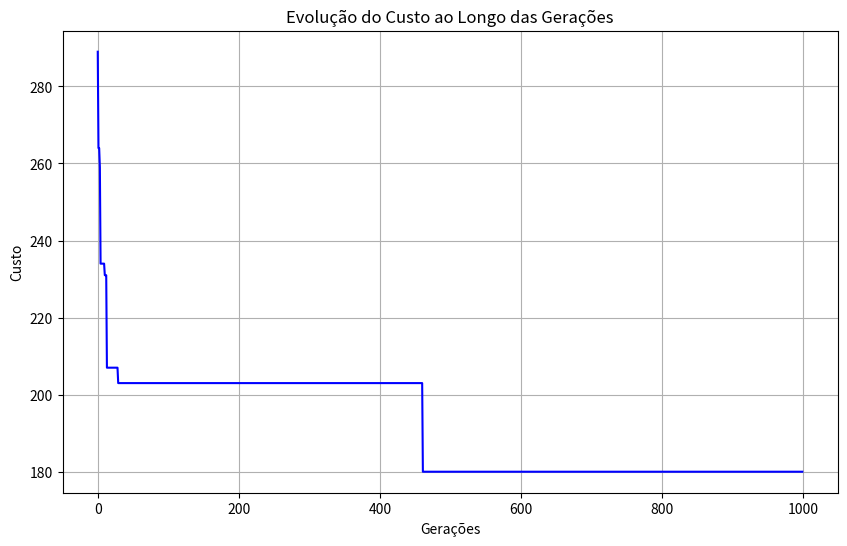

Recreate this plot in Python.
import numpy as np
import random
import matplotlib.pyplot as plt

# Função para calcular o custo total de um caminho
def calcular_custo(matriz_custos, caminho):
    custo_total = sum(matriz_custos[caminho[i]][caminho[i + 1]] for i in range(len(caminho) - 1))
    custo_total += matriz_custos[caminho[-1]][caminho[0]]  # Retorno à cidade inicial
    return custo_total

# Geração da população inicial
def gerar_populacao_inicial(tamanho_populacao, num_cidades):
    return [random.sample(range(num_cidades), num_cidades) for _ in range(tamanho_populacao)]

# Seleção por torneio
def selecao_torneio(populacao, matriz_custos, k=3):
    return min(random.sample(populacao, k), key=lambda x: calcular_custo(matriz_custos, x))

# Crossover PMX
def crossover_pmx(pai1, pai2):
    tamanho = len(pai1)
    filho = [-1] * tamanho
    p1, p2 = sorted(random.sample(range(tamanho), 2))
    filho[p1:p2+1] = pai1[p1:p2+1]
    for i in range(tamanho):
        if filho[i] == -1:
            valor = pai2[i]
            while valor in filho:
                valor = pai2[pai1.index(valor)]
            filho[i] = valor
    return filho

# Mutação por inversão
def mutacao_inversao(individuo):
    p1, p2 = sorted(random.sample(range(len(individuo)), 2))
    individuo[p1:p2+1] = reversed(individuo[p1:p2+1])
    return individuo

# Algoritmo Genético com Gráfico
def algoritmo_genetico(matriz_custos, tamanho_populacao=100, num_geracoes=1000, probabilidade_mutacao=0.1, k_torneio=3):
    num_cidades = len(matriz_custos)
    populacao = gerar_populacao_inicial(tamanho_populacao, num_cidades)
    melhor_solucao = min(populacao, key=lambda x: calcular_custo(matriz_custos, x))
    melhor_custo = calcular_custo(matriz_custos, melhor_solucao)
    
    historico_custos = []  # Lista para armazenar os custos ao longo das gerações

    for geracao in range(num_geracoes):
        nova_populacao = [melhor_solucao]  # Elitismo
        while len(nova_populacao) < tamanho_populacao:
            pai1 = selecao_torneio(populacao, matriz_custos, k_torneio)
            pai2 = selecao_torneio(populacao, matriz_custos, k_torneio)
            filho = crossover_pmx(pai1, pai2)
            if random.random() < probabilidade_mutacao:
                filho = mutacao_inversao(filho)
            nova_populacao.append(filho)
        
        populacao = nova_populacao
        candidato = min(populacao, key=lambda x: calcular_custo(matriz_custos, x))
        candidato_custo = calcular_custo(matriz_custos, candidato)
        
        if candidato_custo < melhor_custo:
            melhor_solucao, melhor_custo = candidato, candidato_custo

        # Salva o custo da geração atual
        historico_custos.append(melhor_custo)
        print(f"Geração {geracao+1}: Melhor Custo = {melhor_custo}")

    # Plotando o gráfico de evolução
    plt.figure(figsize=(10, 6))
    plt.plot(historico_custos, color='blue')
    plt.title("Evolução do Custo ao Longo das Gerações")
    plt.xlabel("Gerações")
    plt.ylabel("Custo")
    plt.grid()
    plt.show()
    
    return melhor_solucao, melhor_custo


# Exemplo de execução
if __name__ == "__main__":
    matriz_custos = np.array([
    [0, 10, 15, 45, 5, 45, 50, 44, 30, 100, 67, 33, 90, 17, 50],
    [15, 0, 100, 30, 20, 25, 80, 45, 41, 5, 45, 10, 90, 10, 35],
    [10, 100, 0, 20, 45, 100, 30, 23, 80, 40, 15, 70, 5, 50, 40],
    [100, 8, 5, 0, 5, 40, 21, 20, 35, 14, 55, 35, 21, 5, 40],
    [5, 17, 10, 3, 0, 45, 10, 50, 27, 33, 60, 17, 18, 10, 5],
    [15, 70, 90, 20, 11, 0, 15, 35, 30, 85, 18, 35, 19, 10, 23],
    [25, 19, 18, 30, 5, 100, 0, 70, 55, 41, 55, 100, 18, 41, 35],
    [10, 14, 15, 50, 5, 25, 30, 0, 25, 27, 70, 30, 20, 40, 41],
    [21, 34, 17, 40, 18, 30, 10, 20, 0, 47, 76, 40, 21, 90, 10],
    [35, 100, 5, 18, 10, 8, 35, 20, 33, 0, 14, 70, 35, 45, 21],
    [38, 20, 23, 33, 5, 55, 10, 80, 39, 14, 0, 60, 35, 10, 21],
    [10, 14, 45, 21, 10, 100, 80, 90, 70, 43, 18, 0, 50, 5, 30],
    [33, 80, 10, 5, 18, 75, 25, 44, 10, 70, 30, 50, 0, 25, 10],
    [40, 90, 20, 18, 70, 45, 25, 23, 40, 50, 70, 10, 5, 0, 25],
    [25, 70, 45, 5, 45, 20, 10, 25, 40, 100, 25, 50, 35, 10, 0]
])
    melhor_solucao, melhor_custo = algoritmo_genetico(matriz_custos)
    print(f"\nMelhor solução: {melhor_solucao}")
    print(f"Melhor custo: {melhor_custo}")
